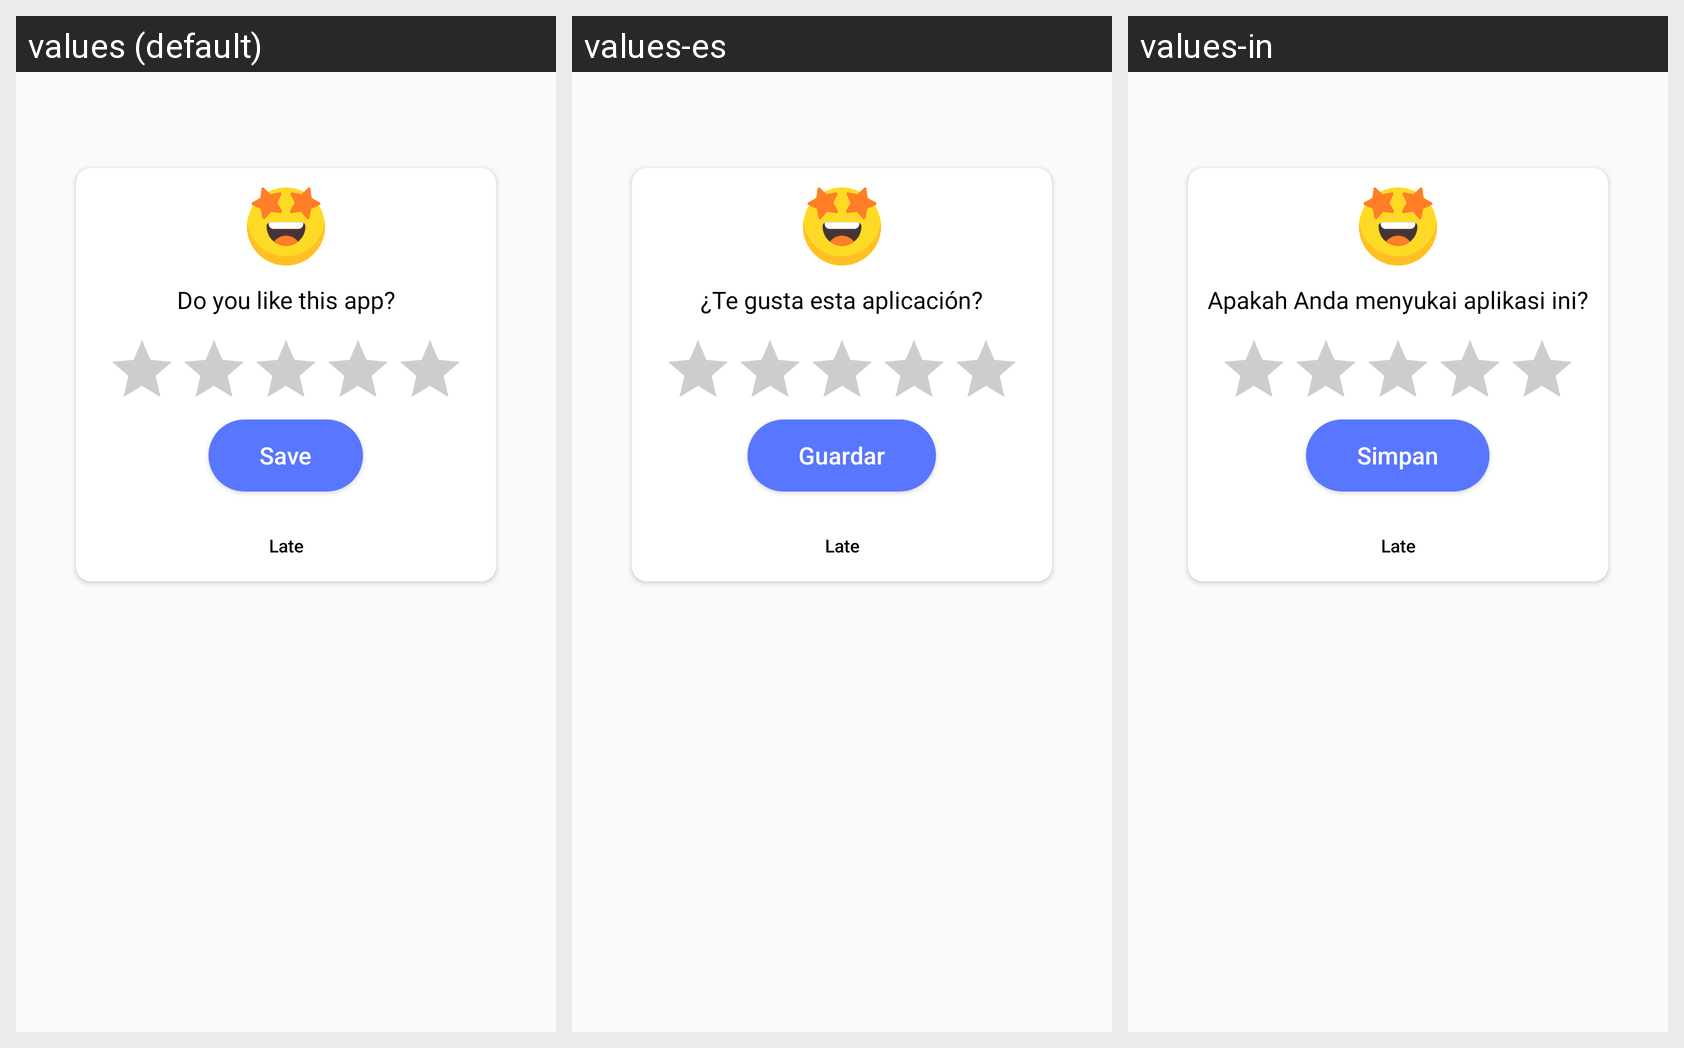

The same Android screen rendered under several of its app's locales, left to right. List the strings drawn on it with the default value and each locale's translation.
Android screen res/layout/dialog_rating.xml rendered under 3 locales, left to right: values (default), values-es, values-in. Device: Nexus 5 (rendered at 1080×1920; each locale shown at half size, 540×960, under a caption strip naming it); theme Theme.AppLove.
Other locales in the repository, not shown: values-de, values-fr, values-hi, values-ja, values-pt, values-vi.
Strings drawn on this screen, with the default value and each locale's value (text and hints the layout hard-codes, and strings that could not be matched under every locale, appear in the picture but are not listed):

Your_opinion_matter_to_us
  values: Do you like this app?
  values-es: ¿Te gusta esta aplicación?
  values-in: Apakah Anda menyukai aplikasi ini?

save
  values: Save
  values-es: Guardar
  values-in: Simpan
